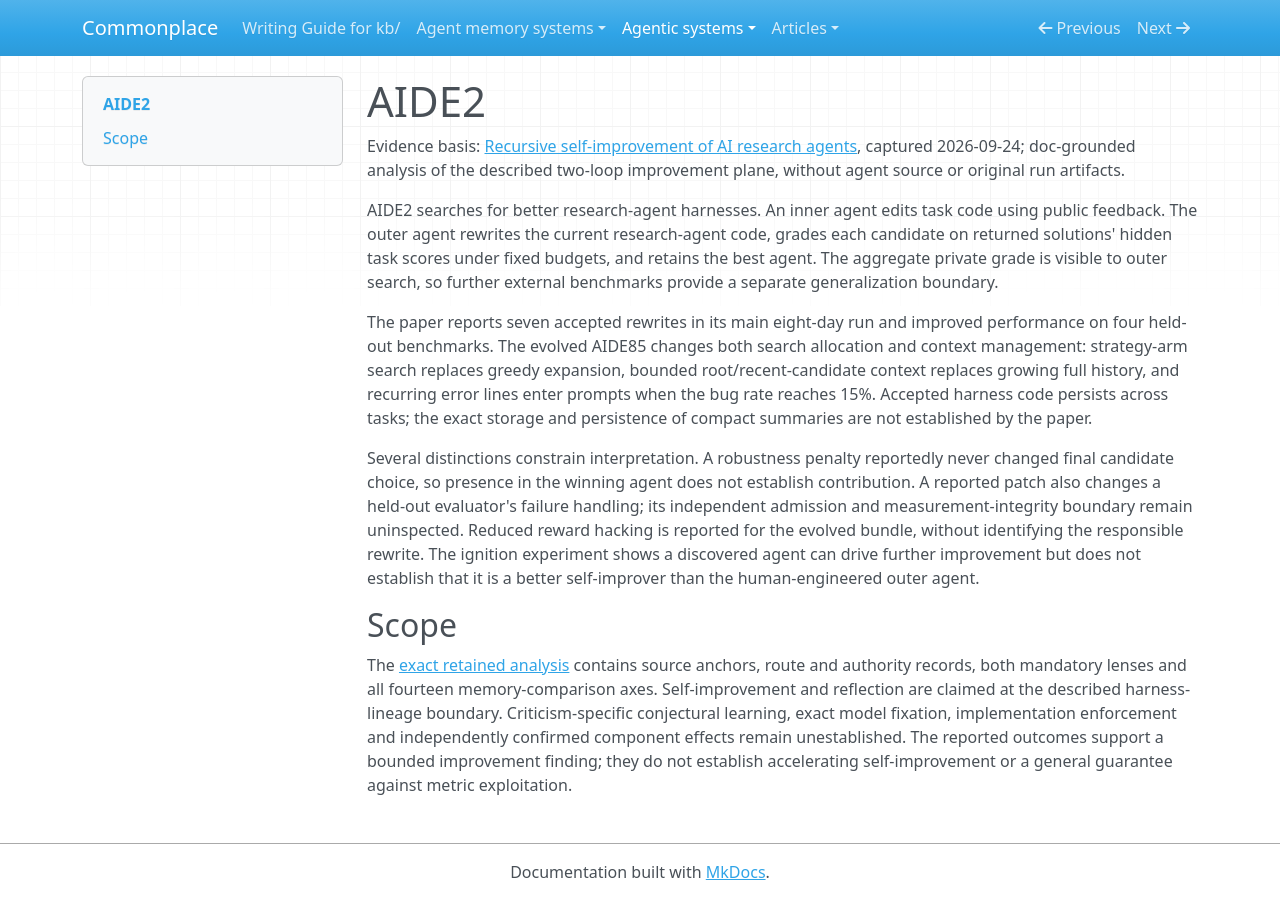

repository: zby/commonplace · page: agentic-systems/reviews/aide2/index.html · generator: mkdocs

---
type: types/note.md
description: "AIDE2's nested harness-rewrite search, private grading and evolved context mechanisms, with documentary limits."
generated-by: analyse-agentic-system
analysis-run: AAS-2026-09-25-aide2-01
source-identity: https://arxiv.org/abs/2609.26457
reviewed-revision: "sha256:86d1b094380280450bf2281b1e38945a4f0c2528f2b88aebdf9ea8b9a1e8da8e"
analysis-result: kb/reports/retained/agentic-system-analysis-archive/AAS-2026-09-25-aide2-01/result.md
analysis-result-sha256: b11a5d87ebcf47058e11499fe94a24a130dc2a1ebe1c3a98aa7cfb7b5c927689
---

# AIDE2

Evidence basis: [Recursive self-improvement of AI research agents](https://arxiv.org/abs/2609.26457), captured 2026-09-24; doc-grounded analysis of the described two-loop improvement plane, without agent source or original run artifacts.

AIDE2 searches for better research-agent harnesses. An inner agent edits task code using public feedback. The outer agent rewrites the current research-agent code, grades each candidate on returned solutions' hidden task scores under fixed budgets, and retains the best agent. The aggregate private grade is visible to outer search, so further external benchmarks provide a separate generalization boundary.

The paper reports seven accepted rewrites in its main eight-day run and improved performance on four held-out benchmarks. The evolved AIDE85 changes both search allocation and context management: strategy-arm search replaces greedy expansion, bounded root/recent-candidate context replaces growing full history, and recurring error lines enter prompts when the bug rate reaches 15%. Accepted harness code persists across tasks; the exact storage and persistence of compact summaries are not established by the paper.

Several distinctions constrain interpretation. A robustness penalty reportedly never changed final candidate choice, so presence in the winning agent does not establish contribution. A reported patch also changes a held-out evaluator's failure handling; its independent admission and measurement-integrity boundary remain uninspected. Reduced reward hacking is reported for the evolved bundle, without identifying the responsible rewrite. The ignition experiment shows a discovered agent can drive further improvement but does not establish that it is a better self-improver than the human-engineered outer agent.

## Scope

The [exact retained analysis](../../reports/retained/agentic-system-analysis-archive/AAS-2026-09-25-aide2-01/result.md) contains source anchors, route and authority records, both mandatory lenses and all fourteen memory-comparison axes. Self-improvement and reflection are claimed at the described harness-lineage boundary. Criticism-specific conjectural learning, exact model fixation, implementation enforcement and independently confirmed component effects remain unestablished. The reported outcomes support a bounded improvement finding; they do not establish accelerating self-improvement or a general guarantee against metric exploitation.
